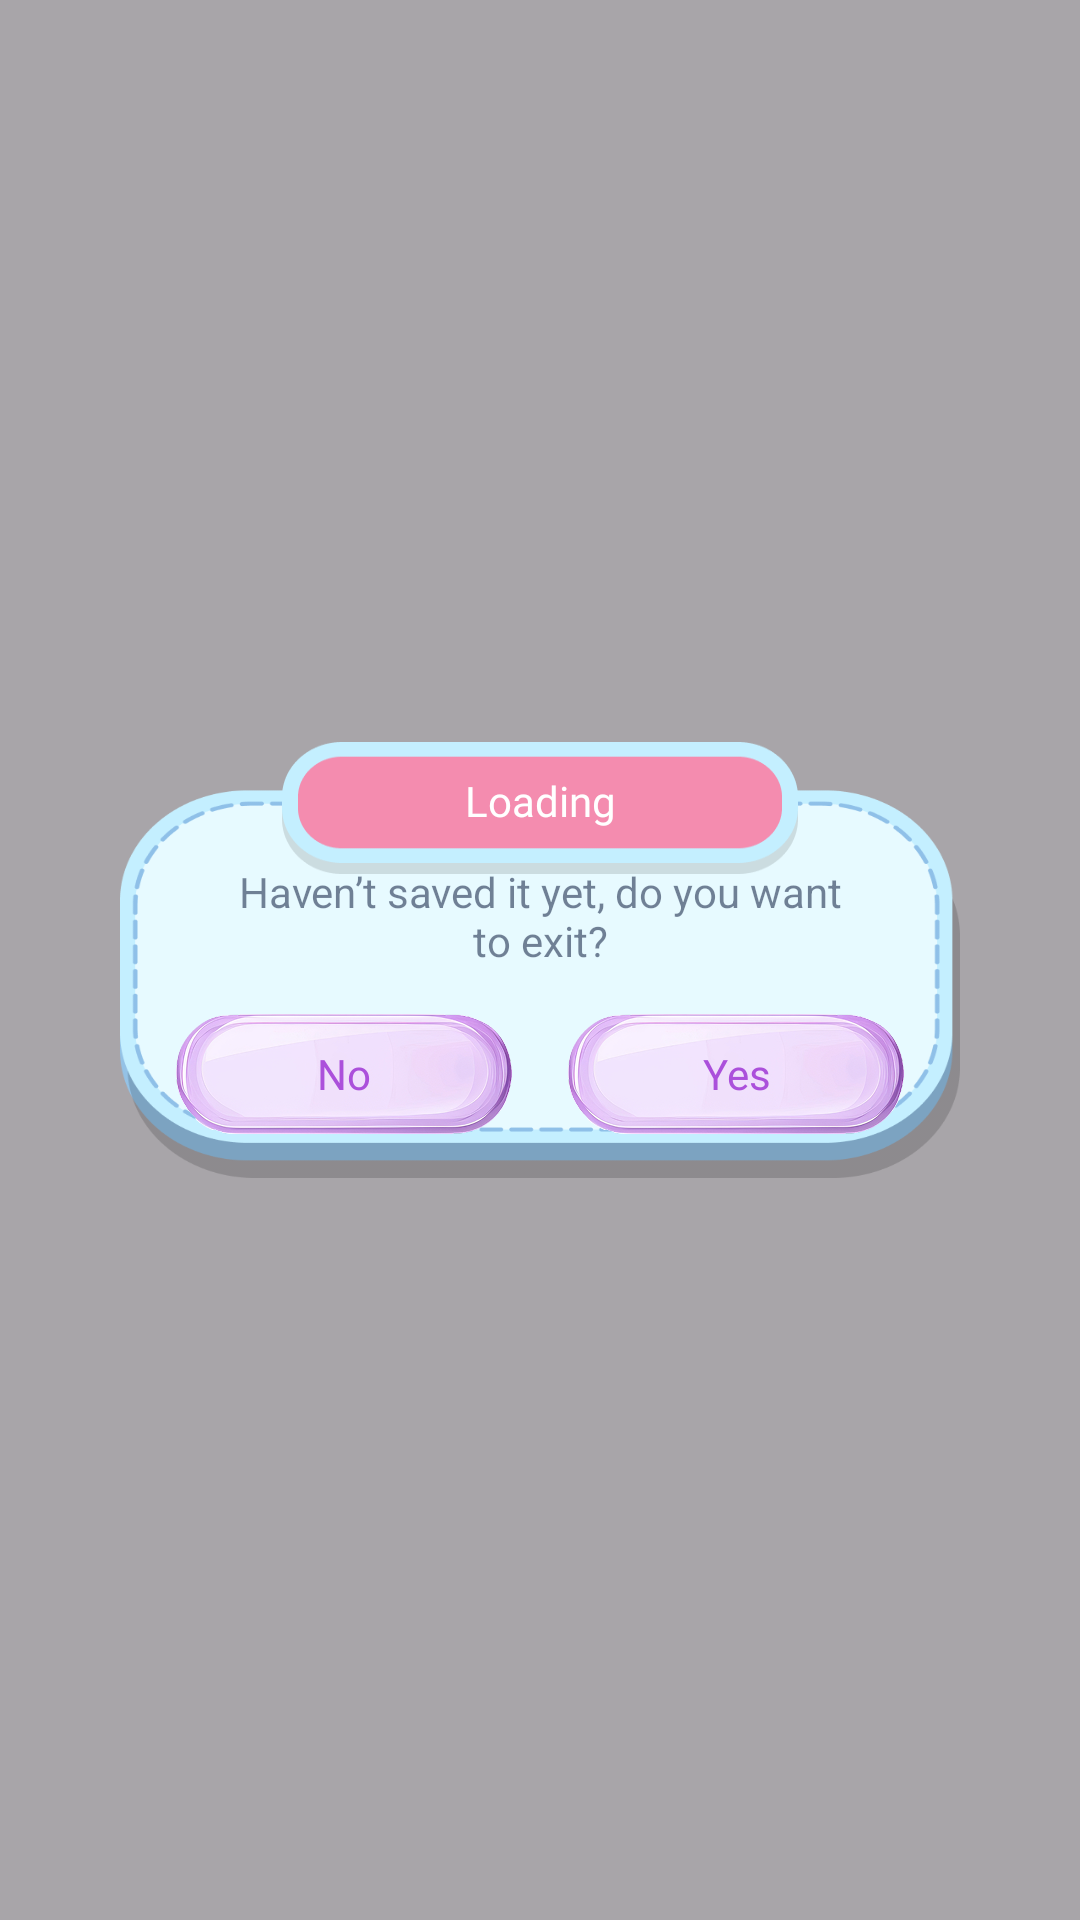

This screen was rendered from an Android layout file. Write that file and the resources it references.
<!-- AndroidManifest.xml: application theme Base.Theme.BaseFragment -->
<!-- res/layout/dialogbase.xml -->
<?xml version="1.0" encoding="utf-8"?>
<layout xmlns:android="http://schemas.android.com/apk/res/android"
    xmlns:app="http://schemas.android.com/apk/res-auto">
    <LinearLayout
        android:layout_width="match_parent"
        android:layout_height="match_parent"
        android:background="#80545454"
        android:weightSum="800"
        android:orientation="vertical"
        android:gravity="center">

        <androidx.constraintlayout.widget.ConstraintLayout
            android:layout_weight="182"
            android:layout_width="match_parent"
            android:layout_height="0dp"
            android:layout_marginHorizontal="40dp">


            <FrameLayout
                android:id="@+id/titleFame"
                android:layout_width="0dp"
                android:layout_height="44dp"
                android:background="@drawable/bg_title_dialog"
                app:layout_constraintDimensionRatio="1.72:0.44"
                app:layout_constraintEnd_toEndOf="parent"
                android:elevation="1dp"
                app:layout_constraintStart_toStartOf="parent"
                app:layout_constraintTop_toTopOf="parent">
                    <TextView
                        android:id="@+id/txtTitle"
                        android:gravity="center"
                        android:textColor="@color/white"
                        android:fontFamily="@font/cherry_bomb_one_regular"
                        android:layout_width="match_parent"
                        android:layout_height="match_parent"
                        android:paddingBottom="5dp"
                        android:text="@string/loading"/>

            </FrameLayout>
            <androidx.constraintlayout.widget.ConstraintLayout
                android:id="@+id/bg"
                android:layout_width="match_parent"
                android:layout_height="0dp"
                android:background="@drawable/bg_dialog"
                app:layout_constraintBottom_toBottomOf="parent"
                app:layout_constraintTop_toTopOf="parent">

                <TextView
                    android:id="@+id/txtContent"
                    android:gravity="center"
                    android:textColor="#991F2F4F"
                    android:layout_marginTop="-30dp"
                    android:layout_marginHorizontal="36dp"
                    android:layout_width="match_parent"
                    android:layout_height="wrap_content"
                    android:text="@string/haven_t_saved_it_yet_do_you_want_to_exit"
                    app:layout_constraintBottom_toBottomOf="parent"
                    app:layout_constraintTop_toTopOf="parent" />

                <TextView
                    android:id="@+id/btnNo"
                    android:layout_marginTop="15dp"
                    android:layout_width="0dp"
                    android:layout_height="40dp"
                    android:background="@drawable/bg_select_dialog"
                    android:gravity="center"
                    android:text="@string/no"
                    android:textColor="@color/app_color3"
                    android:fontFamily="@font/schemerg_regular"
                    app:layout_constraintDimensionRatio="1.12:0.40"
                    app:layout_constraintEnd_toStartOf="@+id/btnYes"
                    app:layout_constraintStart_toStartOf="parent"
                    app:layout_constraintTop_toBottomOf="@+id/txtContent" />

                <TextView
                    android:id="@+id/btnYes"
                    android:layout_width="0dp"
                    android:layout_height="40dp"
                    android:background="@drawable/bg_select_dialog"
                    android:gravity="center"
                    android:text="@string/yes"
                    android:textColor="@color/app_color3"
                    android:fontFamily="@font/schemerg_regular"
                    app:layout_constraintDimensionRatio="1.12:0.40"
                    app:layout_constraintEnd_toEndOf="parent"
                    app:layout_constraintStart_toEndOf="@+id/btnNo"
                    app:layout_constraintTop_toTopOf="@+id/btnNo" />
            </androidx.constraintlayout.widget.ConstraintLayout>


        </androidx.constraintlayout.widget.ConstraintLayout>
    </LinearLayout>
</layout>
<!-- resources referenced by this layout -->
<resources>
  <color name="app_color3">#AB50DB</color>
  <color name="white">#FFFFFFFF</color>
  <!-- drawable bg_dialog: png bitmap (drawable, 23553 bytes) -->
  <!-- drawable bg_select_dialog: png bitmap (drawable, 50529 bytes) -->
  <!-- drawable bg_title_dialog: png bitmap (drawable, 4561 bytes) -->
  <string name="haven_t_saved_it_yet_do_you_want_to_exit">Haven’t saved it yet, do you want to exit?</string>
  <string name="loading">Loading</string>
  <string name="no">No</string>
  <string name="yes">Yes</string>
  <style name="Base.Theme.BaseFragment" parent="Theme.Material3.DayNight.NoActionBar">
          
          
          <item name="android:windowTranslucentStatus">false</item>
          <item name="android:statusBarColor">@android:color/transparent</item>
          <item name="android:windowSoftInputMode">adjustResize</item>
      </style>
</resources>
